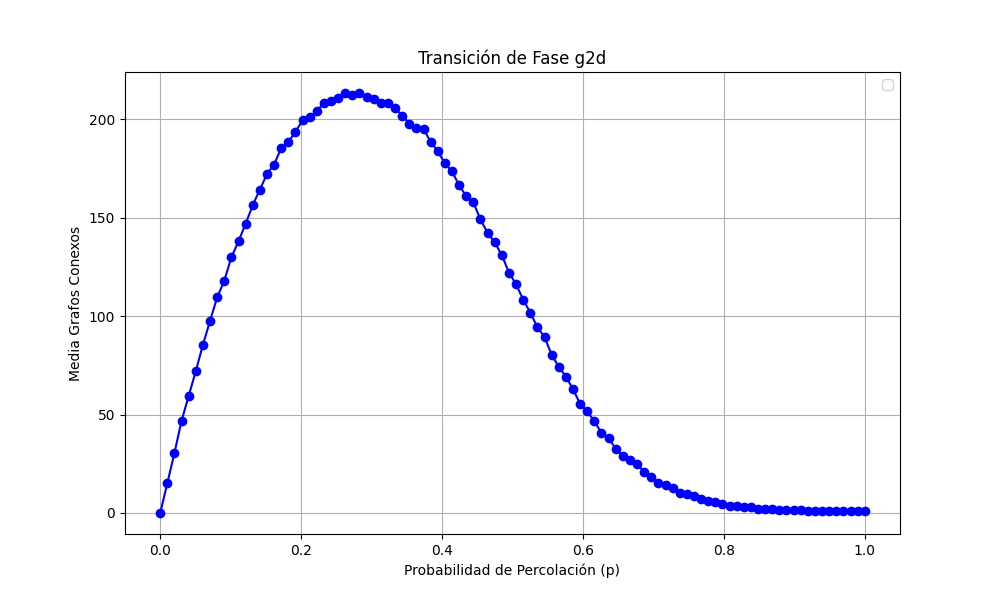

Data behind this chart, as committed beside it:
prob, media
0.0, 0.0
0.0101, 15.15
0.0202, 30.55
0.0303, 46.89
0.0404, 59.5
0.05051, 72.14
0.06061, 85.5
0.07071, 97.67
0.08081, 109.5
0.09091, 118.1
0.101, 129.9
0.1111, 138.1
0.1212, 147
0.1313, 156.5
0.1414, 164.3
0.1515, 172.3
0.1616, 177.1
0.1717, 185.4
0.1818, 188.6
0.1919, 193.7
0.202, 199.6
0.2121, 201.3
0.2222, 204.2
0.2323, 208.6
0.2424, 209.5
0.2525, 211.1
0.2626, 213.2
0.2727, 212.5
0.2828, 213.4
0.2929, 211.2
0.303, 210.4
0.3131, 208.2
0.3232, 208.2
0.3333, 205.9
0.3434, 201.9
0.3535, 197.9
0.3636, 195.7
0.3737, 195.2
0.3838, 188.6
0.3939, 183.9
0.404, 177.6
0.4141, 173.6
0.4242, 166.6
0.4343, 161
0.4444, 157.8
0.4545, 149.2
0.4646, 142.3
0.4747, 137.5
0.4848, 131.1
0.4949, 122.2
0.5051, 116.2
0.5152, 108.5
0.5253, 101.8
0.5354, 94.44
0.5455, 89.43
0.5556, 80.47
0.5657, 74.24
0.5758, 69.37
0.5859, 62.88
0.596, 55.53
... 40 more rows
